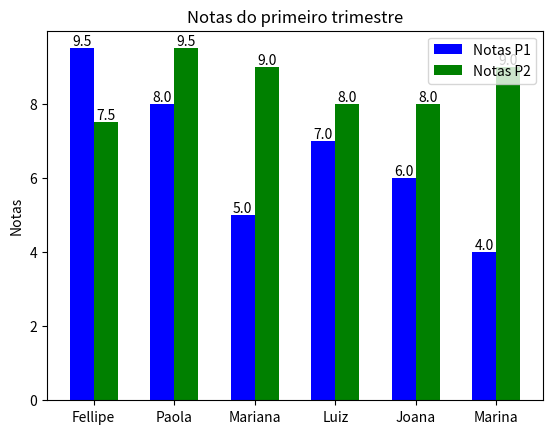

The matplotlib source for this figure:
"""
# Vamos os Exemplos

#Exemplo 01: 

import matplotlib.pyplot as plt
import numpy as np

legenda =['Fellipe', 'Paola', 'Mariana', 'Luiz', 'Joana', 'Marina']
notas_p1 = [ 9.5, 8, 5, 7, 6, 4]

x = np.arange(len(legenda)) #localizaçnao das legendas no eixo X
largura = 0.3 #Determina a largura das colunas


plt.bar(x, notas_p1, width=largura, label="Notas P1", color='blue')
plt.ylabel("Notas")
plt.title("Notas do primeiro trimestre")
plt.xticks(x, legenda)
plt.legend()
plt.show()

# Vamos os Exemplos

#Exemplo 02: gráfico com duas colunas 

import matplotlib.pyplot as plt
import numpy as np

legenda =['Fellipe', 'Paola', 'Mariana', 'Luiz', 'Joana', 'Marina']
notas_p1 = [ 9.5, 8, 5, 7, 6, 4]
notas_p2 = [7.5, 9.5, 9, 8, 8, 9]

x = np.arange(len(legenda)) #localizaçnao das legendas no eixo X
largura = 0.3 #Determina a largura das colunas


plt.bar(x - largura/2, notas_p1, width=largura, label="Notas P1", color='blue')
plt.bar(x + largura/2, notas_p2, width=largura, label='Notas P2', color='green')
plt.ylabel("Notas")
plt.title("Notas do primeiro trimestre")
plt.xticks(x, legenda)
plt.legend()
plt.show()

"""

# Vamos os Exemplos

#Exemplo 03: gráfico com duas colunas e valor da barra

import matplotlib.pyplot as plt
import numpy as np

legenda =['Fellipe', 'Paola', 'Mariana', 'Luiz', 'Joana', 'Marina']
notas_p1 = [ 9.5, 8, 5, 7, 6, 4]
notas_p2 = [7.5, 9.5, 9, 8, 8, 9]

x = np.arange(len(legenda)) #localizaçnao das legendas no eixo X
largura = 0.3 #Determina a largura das colunas


grafico_1 = plt.bar(x - largura/2, notas_p1, width=largura, label="Notas P1", color='blue')
grafico_2 = plt.bar(x + largura/2, notas_p2, width=largura, label='Notas P2', color='green')
plt.ylabel("Notas")
plt.title("Notas do primeiro trimestre")
plt.xticks(x, legenda)
plt.legend()

def legenda_automatica(grafico):
    #Adiciona a legenda em cima da barra do gráfico
    for i in grafico:
        altura = i.get_height()
        plt.annotate(f'{altura}', xy=(i.get_x() + i.get_width()/2, altura), xytext=(0, 2), textcoords='offset points', ha='center')



legenda_automatica(grafico_1)
legenda_automatica(grafico_2)
plt.show()